Run: headless pygame with SDL's dummy video driver; simulated clock (each Clock.tick advances the game by its frame time, no real sleeping); random seed 0; keys injected as events and as key.get_pressed() state; no mouse input.
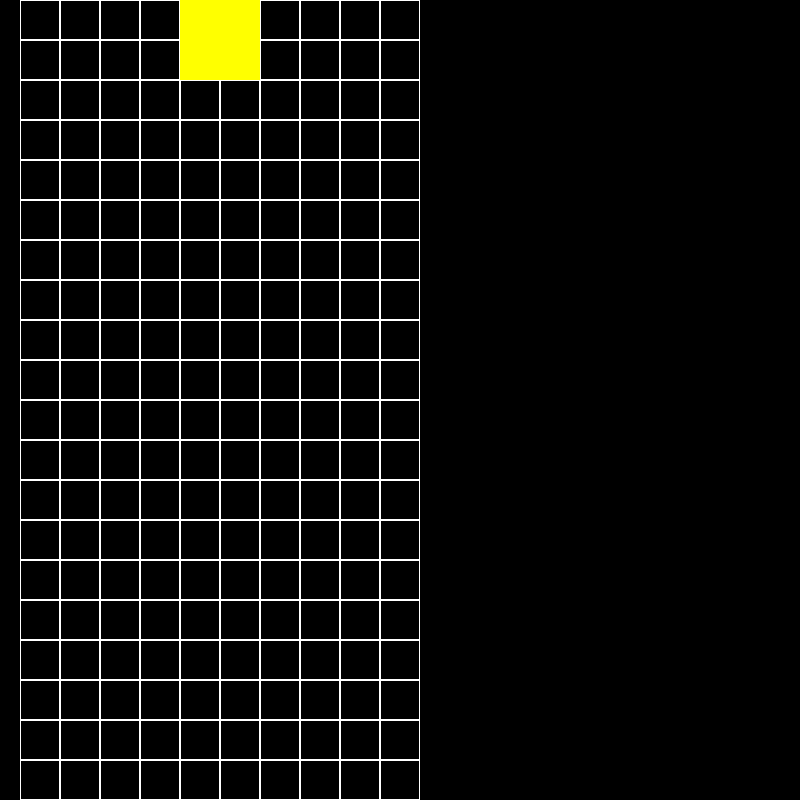
Frame 1 of 4 · flips 1–60 · no input
Frame 2 of 4 · flips 61–180 · tapped SPACE, RETURN · held RIGHT (→), D · screen unchanged from frame 1, image omitted
Frame 3 of 4 · flips 181–300 · held DOWN (↓), S · screen unchanged from frame 2, image omitted
Frame 4 of 4 · flips 301–420 · held LEFT (←), A, UP (↑), W · screen unchanged from frame 3, image omitted

The pygame program that drew these frames:

import pygame
from random import randint
import os
import sys


BOX = {1: [[[0, 0], [1, 0], [1, 1], [0, 1]]]}

pygame.init()


class Board:
    # создание поля
    def __init__(self, width, height):
        self.width = width
        self.height = height
        self.board = [[0] * width for _ in range(height)]
        # значения по умолчанию
        self.left = 20
        self.top = 0
        self.cell_size = 40

    def render(self, screen):
        for y in range(self.height):
            for x in range(self.width):
                pygame.draw.rect(screen, pygame.Color(255, 255, 255), (
                    x * self.cell_size + self.left, y * self.cell_size + self.top, self.cell_size,
                    self.cell_size), 1)


class Figure:
    def __init__(self, screen, type_figure, color, x, y, box, turn):
        self.screen = screen
        self.box = box
        self.turn = turn
        self.x = x * 40 + 20
        self.y = y * 40
        self.type_figure = type_figure
        self.color = color
        self.w, self.h = 40, 40

    def render(self):
        for i in self.box[self.type_figure][self.turn]:
            pygame.draw.rect(self.screen, self.color, (self.x + i[0] * 40, self.y + i[1] * 40, self.w, self.h))


# Основная функция
def main():
    pygame.init()
    # Создаем поле
    size = 800, 800
    screen = pygame.display.set_mode(size)
    pygame.display.set_caption('Tetris')

    # игровое поле 10 на 20
    board = Board(10, 20)
    # новая фигура
    new_figure = True

    running = True
    while running:
        for event in pygame.event.get():
            if event.type == pygame.QUIT:
                running = False
        screen.fill('black')
        board.render(screen)

        if new_figure:
            f = Figure(screen, 1, 'yellow', 4, 0, BOX, 0)
            f.render()

        pygame.display.flip()
    pygame.quit()


if __name__ == '__main__':
    main()
